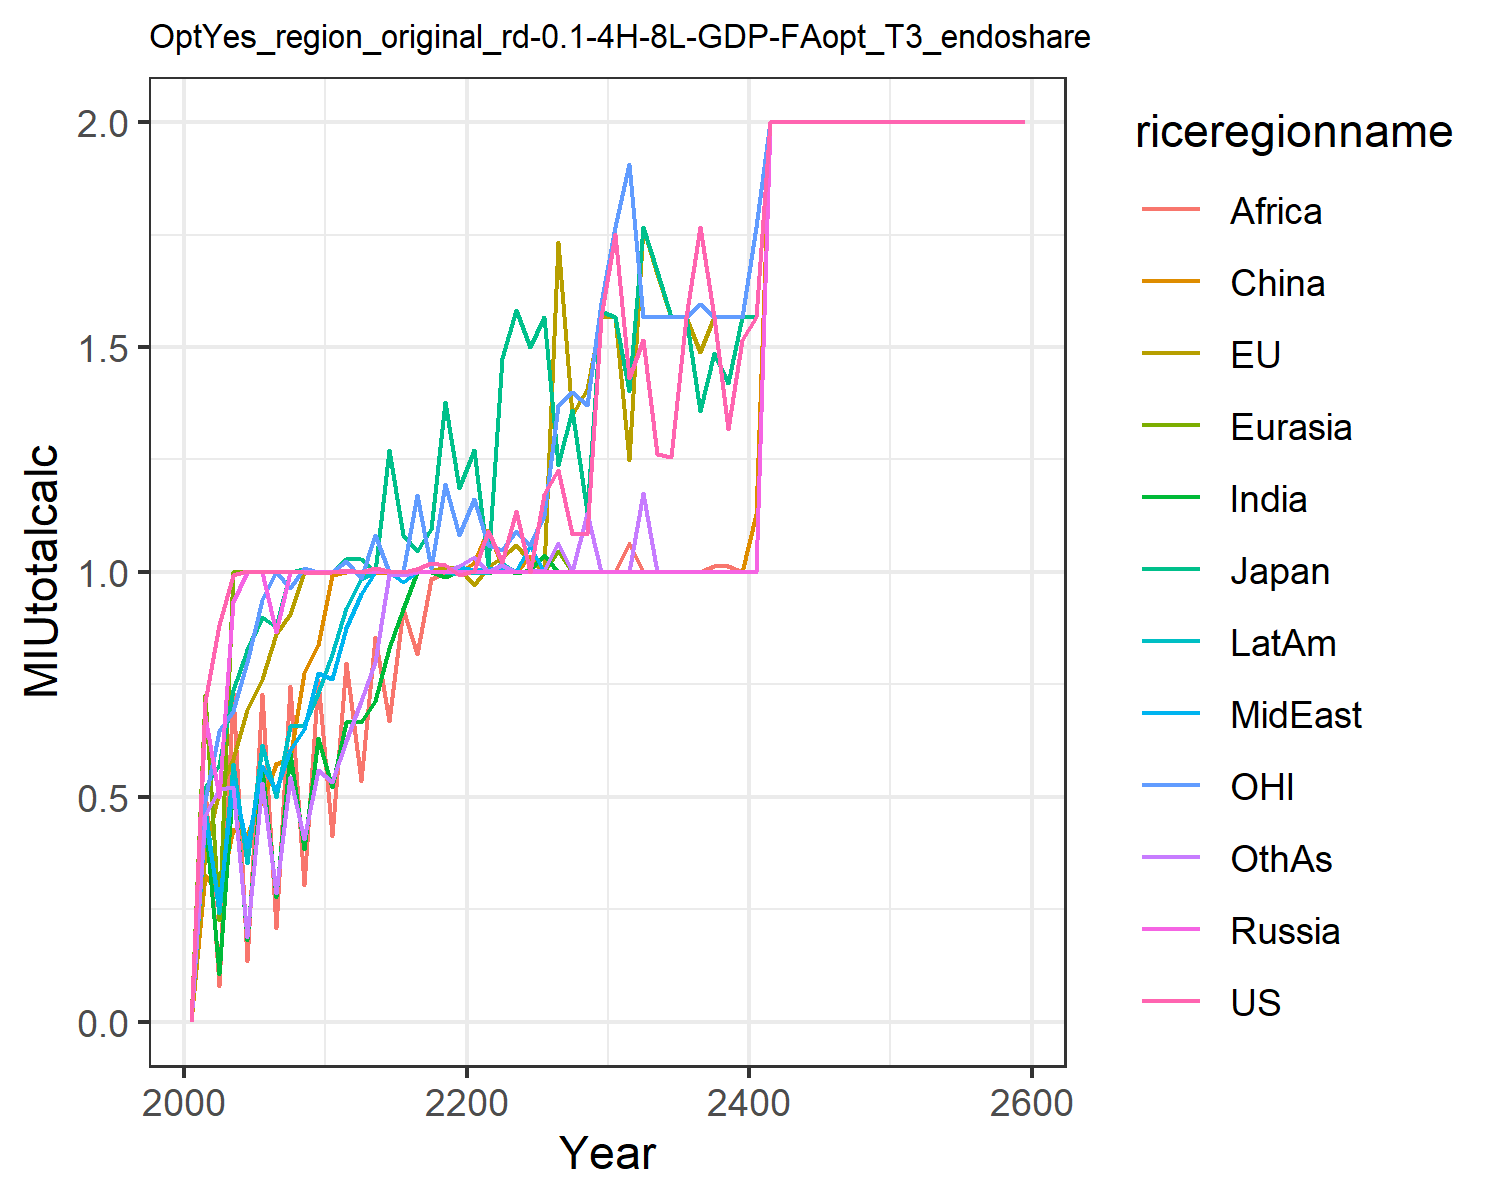

The data file committed next to this chart (first rows):
0.0, 0.0, 0.0, 0.0, 0.0, 0.0, 0.0, 0.0, 0.0, 0.0, 0.0, 0.0
0.7103, 0.3766, 0.5212, 0.6801, 0.7265, 0.326, 0.4524, 0.45, 0.521, 0.4752, 0.4926, 0.4604
0.8827, 0.5139, 0.5703, 0.5, 0.2262, 0.2813, 0.1068, 0.2589, 0.08025, 0.2422, 0.6462, 0.5184
0.9922, 0.5845, 0.7386, 0.934, 1.0, 0.4277, 0.5336, 0.5361, 0.7332, 0.5734, 0.6908, 0.5208
1.001, 0.6936, 0.8261, 1.0, 1.0, 0.4161, 0.1812, 0.3875, 0.1356, 0.3522, 0.7997, 0.1894
1.001, 0.761, 0.899, 1.0, 1.0, 0.4926, 0.5633, 0.5692, 0.7297, 0.6155, 0.938, 0.5299
0.9994, 0.862, 0.8783, 0.8654, 1.0, 0.5728, 0.2781, 0.5156, 0.2085, 0.5, 0.9989, 0.2852
1, 0.9071, 1.0, 1.0, 1.0, 0.5855, 0.5974, 0.6037, 0.7454, 0.6571, 0.9649, 0.5452
0.999, 0.9995, 1.006, 1.0, 1.0, 0.7755, 0.3843, 0.6514, 0.3037, 0.66, 1.01, 0.4062
0.9983, 1, 1.0, 1.0, 1.0, 0.8376, 0.6307, 0.7748, 0.759, 0.7317, 1, 0.5604
1, 1, 1.0, 1.0, 1.0, 0.9925, 0.522, 0.7623, 0.4128, 0.8179, 1, 0.5337
1.005, 1.001, 1.029, 1.0, 1.0, 1, 0.6669, 0.8748, 0.7977, 0.9198, 1.024, 0.6241
1, 1.001, 1.029, 1.0, 1.0, 1, 0.667, 0.9518, 0.5341, 0.9846, 0.986, 0.7134
1.009, 1, 1.0, 1.0, 1.0, 0.9982, 0.7128, 0.9999, 0.8564, 0.9996, 1.082, 0.8001
1.002, 1, 1.271, 1.0, 1.0, 0.9998, 0.8304, 0.9999, 0.6689, 0.9998, 1.0, 0.9944
0.9999, 0.9988, 1.082, 1.0, 1.0, 1, 0.9176, 0.977, 0.9172, 0.9999, 1.0, 0.9932
1.006, 0.9999, 1.047, 1.0, 1.0, 0.9995, 0.9998, 0.9997, 0.8167, 0.9999, 1.171, 0.9999
1.02, 1.001, 1.095, 1.0, 1.0, 0.9999, 0.9996, 0.9998, 0.9844, 0.9991, 1.01, 1
1.014, 1.01, 1.377, 1.0, 1.0, 1.005, 0.9884, 1, 0.9971, 1, 1.196, 0.9999
0.9936, 1.009, 1.187, 1.0, 1.0, 1, 1.003, 1.011, 1.008, 0.9957, 1.082, 1.013
1.002, 0.9715, 1.271, 1.0, 1.0, 1.021, 1.001, 1.004, 0.999, 1, 1.163, 1.033
1.09, 1.012, 1.016, 1.0, 1.0, 1.093, 0.9974, 1.006, 1.0, 0.9979, 1.06, 0.9999
1.023, 1.033, 1.475, 1.0, 1.0, 1.016, 1.009, 1.011, 1.002, 1.02, 1.05, 1.016
1.136, 1.061, 1.581, 1.0, 1.0, 1, 0.9968, 1.002, 1.0, 1.0, 1.091, 1
1.0, 1.023, 1.5, 1.0, 1.0, 1.036, 1.005, 1.058, 1.001, 0.9999, 1.06, 1.003
1.173, 1.006, 1.568, 1.0, 1.0, 1.0, 1.038, 1.0, 1.0, 1.0, 1.126, 1.002
1.227, 1.734, 1.239, 1.0, 1.047, 1.0, 1.0, 1.0, 1.0, 1.0, 1.372, 1.064
1.085, 1.349, 1.36, 1.0, 1.0, 1.0, 1.0, 1.0, 1.0, 1.0, 1.401, 1.0
1.085, 1.407, 1.133, 1.0, 1.0, 1.0, 1.0, 1.0, 1.0, 1.0, 1.372, 1.131
1.568, 1.568, 1.58, 1.0, 1.0, 1.0, 1.0, 1.0, 1.0, 1.0, 1.599, 1.0
1.751, 1.568, 1.568, 1.0, 1.0, 1.0, 1.0, 1.0, 1.0, 1.0, 1.768, 1.0
1.43, 1.249, 1.403, 1.0, 1.0, 1.0, 1.0, 1.0, 1.063, 1.0, 1.906, 1.0
1.516, 1.768, 1.768, 1.0, 1.0, 1.0, 1.0, 1.0, 1.0, 1.0, 1.568, 1.176
1.262, 1.662, 1.67, 1.0, 1.0, 1.0, 1.0, 1.0, 1.0, 1.0, 1.568, 1.0
1.256, 1.568, 1.568, 1.0, 1.0, 1.0, 1.0, 1.0, 1.0, 1.0, 1.568, 1.0
1.568, 1.568, 1.568, 1.0, 1.0, 1.0, 1.0, 1.0, 1.0, 1.0, 1.568, 1.0
1.768, 1.489, 1.358, 1.0, 1.0, 1.0, 1.0, 1.0, 1.0, 1.0, 1.595, 1.0
1.568, 1.568, 1.487, 1.0, 1.0, 1.0, 1.0, 1.0, 1.012, 1.0, 1.568, 1.0
1.319, 1.568, 1.42, 1.0, 1.0, 1.0, 1.0, 1.0, 1.012, 1.0, 1.568, 1.0
1.516, 1.568, 1.568, 1.0, 1.0, 1.0, 1.0, 1.0, 1.0, 1.0, 1.568, 1.0
1.568, 1.568, 1.568, 1.0, 1.0, 1.129, 1.0, 1.0, 1.0, 1.0, 1.768, 1.0
2.0, 2.0, 2.0, 2.0, 2.0, 2.0, 2.0, 2.0, 2.0, 2.0, 2.0, 2.0
2.0, 2.0, 2.0, 2.0, 2.0, 2.0, 2.0, 2.0, 2.0, 2.0, 2.0, 2.0
2.0, 2.0, 2.0, 2.0, 2.0, 2.0, 2.0, 2.0, 2.0, 2.0, 2.0, 2.0
2.0, 2.0, 2.0, 2.0, 2.0, 2.0, 2.0, 2.0, 2.0, 2.0, 2.0, 2.0
2.0, 2.0, 2.0, 2.0, 2.0, 2.0, 2.0, 2.0, 2.0, 2.0, 2.0, 2.0
2.0, 2.0, 2.0, 2.0, 2.0, 2.0, 2.0, 2.0, 2.0, 2.0, 2.0, 2.0
2.0, 2.0, 2.0, 2.0, 2.0, 2.0, 2.0, 2.0, 2.0, 2.0, 2.0, 2.0
2.0, 2.0, 2.0, 2.0, 2.0, 2.0, 2.0, 2.0, 2.0, 2.0, 2.0, 2.0
2.0, 2.0, 2.0, 2.0, 2.0, 2.0, 2.0, 2.0, 2.0, 2.0, 2.0, 2.0
2.0, 2.0, 2.0, 2.0, 2.0, 2.0, 2.0, 2.0, 2.0, 2.0, 2.0, 2.0
2.0, 2.0, 2.0, 2.0, 2.0, 2.0, 2.0, 2.0, 2.0, 2.0, 2.0, 2.0
2.0, 2.0, 2.0, 2.0, 2.0, 2.0, 2.0, 2.0, 2.0, 2.0, 2.0, 2.0
2.0, 2.0, 2.0, 2.0, 2.0, 2.0, 2.0, 2.0, 2.0, 2.0, 2.0, 2.0
2.0, 2.0, 2.0, 2.0, 2.0, 2.0, 2.0, 2.0, 2.0, 2.0, 2.0, 2.0
2.0, 2.0, 2.0, 2.0, 2.0, 2.0, 2.0, 2.0, 2.0, 2.0, 2.0, 2.0
2.0, 2.0, 2.0, 2.0, 2.0, 2.0, 2.0, 2.0, 2.0, 2.0, 2.0, 2.0
2.0, 2.0, 2.0, 2.0, 2.0, 2.0, 2.0, 2.0, 2.0, 2.0, 2.0, 2.0
2.0, 2.0, 2.0, 2.0, 2.0, 2.0, 2.0, 2.0, 2.0, 2.0, 2.0, 2.0
2.0, 2.0, 2.0, 2.0, 2.0, 2.0, 2.0, 2.0, 2.0, 2.0, 2.0, 2.0
